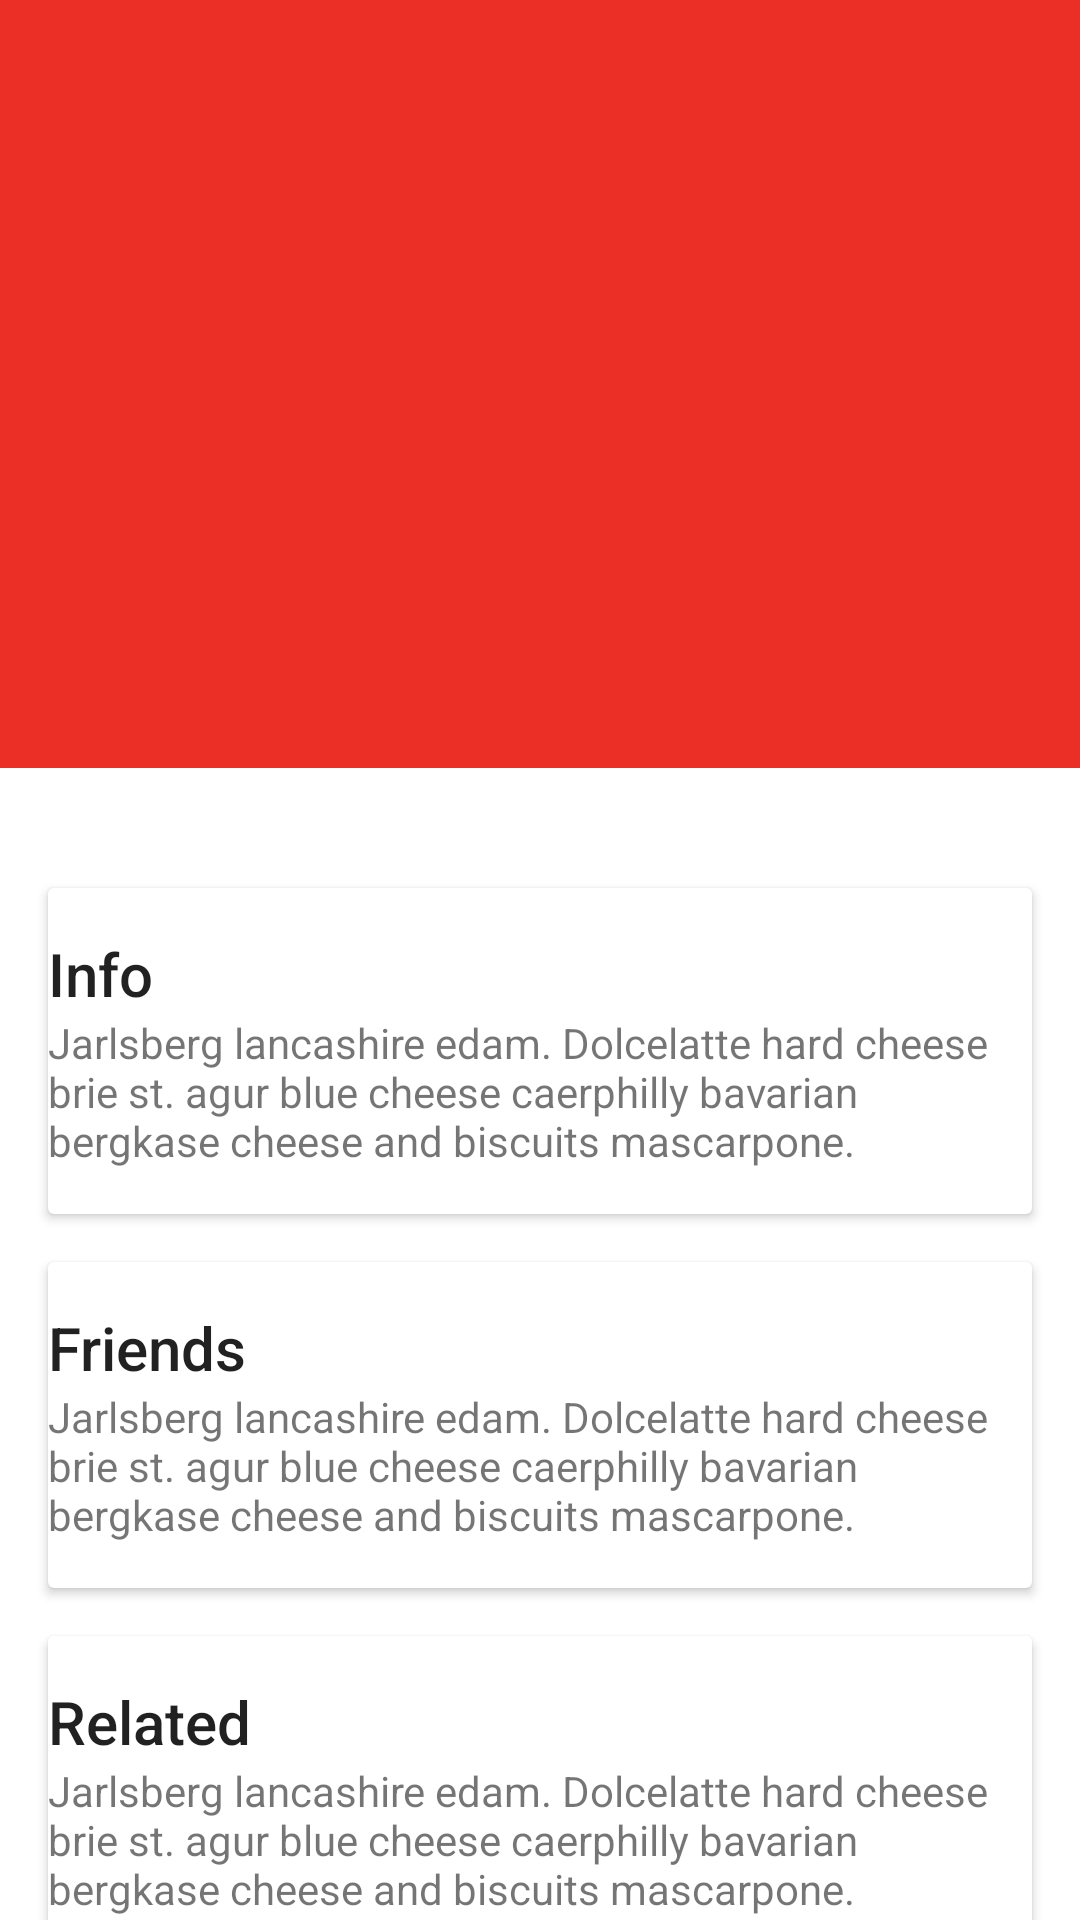

Reconstruct the res/layout file that produces this screen, plus the resources it refers to.
<!-- AndroidManifest.xml: application theme AppTheme -->
<!-- res/layout/activity_magazine_details.xml -->
<?xml version="1.0" encoding="utf-8"?>
<android.support.design.widget.CoordinatorLayout xmlns:android="http://schemas.android.com/apk/res/android"
    xmlns:app="http://schemas.android.com/apk/res-auto"
    android:id="@+id/main_content"
    android:layout_width="match_parent"
    android:layout_height="match_parent"
    android:fitsSystemWindows="true">

    <android.support.design.widget.AppBarLayout
        android:id="@+id/appbar"
        android:layout_width="match_parent"
        android:layout_height="@dimen/detail_backdrop_height"
        android:fitsSystemWindows="true"
        android:theme="@style/ThemeOverlay.AppCompat.Dark.ActionBar">

        <android.support.design.widget.CollapsingToolbarLayout
            android:id="@+id/collapsing_toolbar"
            android:layout_width="match_parent"
            android:layout_height="match_parent"
            android:fitsSystemWindows="true"
            app:contentScrim="?attr/colorPrimary"
            app:expandedTitleMarginEnd="64dp"
            app:expandedTitleMarginStart="48dp"
            app:layout_scrollFlags="scroll|exitUntilCollapsed">

            <LinearLayout
                android:id="@+id/sectionListLyt"
                android:layout_width="match_parent"
                android:layout_height="match_parent"
                android:fitsSystemWindows="true"
                android:orientation="vertical"
                android:paddingTop="?attr/actionBarSize"
                android:scaleType="centerCrop"
                app:layout_collapseMode="parallax">

            </LinearLayout>

            <android.support.v7.widget.Toolbar
                android:id="@+id/toolbar"
                android:layout_width="match_parent"
                android:layout_height="?attr/actionBarSize"
                app:layout_collapseMode="pin"
                app:popupTheme="@style/ThemeOverlay.AppCompat.Light">

            </android.support.v7.widget.Toolbar>

        </android.support.design.widget.CollapsingToolbarLayout>

    </android.support.design.widget.AppBarLayout>

    <android.support.v4.widget.NestedScrollView
        android:layout_width="match_parent"
        android:layout_height="match_parent"
        app:layout_behavior="@string/appbar_scrolling_view_behavior">

        <LinearLayout
            android:layout_width="match_parent"
            android:layout_height="match_parent"
            android:orientation="vertical"
            android:paddingTop="24dp">

            <android.support.v7.widget.CardView
                android:layout_width="match_parent"
                android:layout_height="wrap_content"
                android:layout_margin="@dimen/card_margin">

                <LinearLayout
                    style="@style/Widget.CardContent"
                    android:layout_width="match_parent"
                    android:layout_height="wrap_content">

                    <TextView
                        android:layout_width="match_parent"
                        android:layout_height="wrap_content"
                        android:text="Info"
                        android:textAppearance="@style/TextAppearance.AppCompat.Title" />

                    <TextView
                        android:layout_width="match_parent"
                        android:layout_height="wrap_content"
                        android:text="@string/ipsum" />

                </LinearLayout>

            </android.support.v7.widget.CardView>

            <android.support.v7.widget.CardView
                android:layout_width="match_parent"
                android:layout_height="wrap_content"
                android:layout_marginBottom="@dimen/card_margin"
                android:layout_marginLeft="@dimen/card_margin"
                android:layout_marginRight="@dimen/card_margin">

                <LinearLayout
                    style="@style/Widget.CardContent"
                    android:layout_width="match_parent"
                    android:layout_height="wrap_content">

                    <TextView
                        android:layout_width="match_parent"
                        android:layout_height="wrap_content"
                        android:text="Friends"
                        android:textAppearance="@style/TextAppearance.AppCompat.Title" />

                    <TextView
                        android:layout_width="match_parent"
                        android:layout_height="wrap_content"
                        android:text="@string/ipsum" />

                </LinearLayout>

            </android.support.v7.widget.CardView>

            <android.support.v7.widget.CardView
                android:layout_width="match_parent"
                android:layout_height="wrap_content"
                android:layout_marginBottom="@dimen/card_margin"
                android:layout_marginLeft="@dimen/card_margin"
                android:layout_marginRight="@dimen/card_margin">

                <LinearLayout
                    style="@style/Widget.CardContent"
                    android:layout_width="match_parent"
                    android:layout_height="wrap_content">

                    <TextView
                        android:layout_width="match_parent"
                        android:layout_height="wrap_content"
                        android:text="Related"
                        android:textAppearance="@style/TextAppearance.AppCompat.Title" />

                    <TextView
                        android:layout_width="match_parent"
                        android:layout_height="wrap_content"
                        android:text="@string/ipsum" />

                </LinearLayout>

            </android.support.v7.widget.CardView>

        </LinearLayout>

    </android.support.v4.widget.NestedScrollView>


</android.support.design.widget.CoordinatorLayout>
<!-- resources referenced by this layout -->
<resources>
  <dimen name="card_margin">16dp</dimen>
  <dimen name="detail_backdrop_height">256dp</dimen>
  <string name="ipsum">Jarlsberg lancashire edam. Dolcelatte hard cheese brie st. agur blue
      cheese caerphilly bavarian bergkase cheese and biscuits mascarpone. </string>
  <style name="Widget.CardContent" parent="android:Widget">
          <item name="android:paddingTop">15dp</item>
          <item name="android:paddingBottom">15dp</item>
          <item name="android:orientation">vertical</item>
      </style>
  <style name="AppTheme" parent="Theme.AppCompat.Light.NoActionBar">
          <item name="colorPrimary">@color/app_red</item>
          <item name="android:windowNoTitle">true</item>
          <item name="windowActionBar">false</item>
          <item name="colorPrimaryDark">@color/app_red</item>
          <item name="colorAccent">@color/app_red</item>
          <item name="android:textColorSecondary">@android:color/white</item>
          <item name="android:windowBackground">@color/white</item>
          <item name="android:activatedBackgroundIndicator" tools:ignore="NewApi">@style/activated
          </item>
          <item name="android:textViewStyle">@style/AppTheme.Widget.TextView</item>
          <item name="alertDialogTheme">@style/DialogSlideAnim</item>
      </style>
  <color name="app_red">#EB2E26</color>
  <color name="white">#FFFFFF</color>
  <style name="activated" parent="AppTheme">
          <item name="android:background" tools:targetApi="11">@drawable/selector_activated_bg</item>
      </style>
  <style name="AppTheme.Widget.TextView" parent="android:Widget.Holo.Light.TextView">
          <item name="fontPath">fonts/Roboto-Regular.ttf</item>
      </style>
  <style name="DialogSlideAnim" parent="Theme.AppCompat.Light.Dialog.Alert">
          <item name="android:windowAnimationStyle">@style/DialogAnimation</item>
      </style>
  <!-- drawable selector_activated_bg (drawable) -->
  <?xml version="1.0" encoding="utf-8"?>
  <selector xmlns:android="http://schemas.android.com/apk/res/android">
      <item android:drawable="@color/light_grey" android:state_activated="true" />
      <item android:drawable="@color/light_grey" android:state_checked="true" />
      <item android:drawable="@color/light_grey" android:state_pressed="true" />
      <item android:drawable="@color/white" />
  </selector>
  <style name="DialogAnimation">
          <item name="android:windowEnterAnimation">@anim/slideup</item>
          <item name="android:windowExitAnimation">@anim/slidedown</item>
      </style>
  <color name="light_grey">#cfcfce</color>
</resources>
